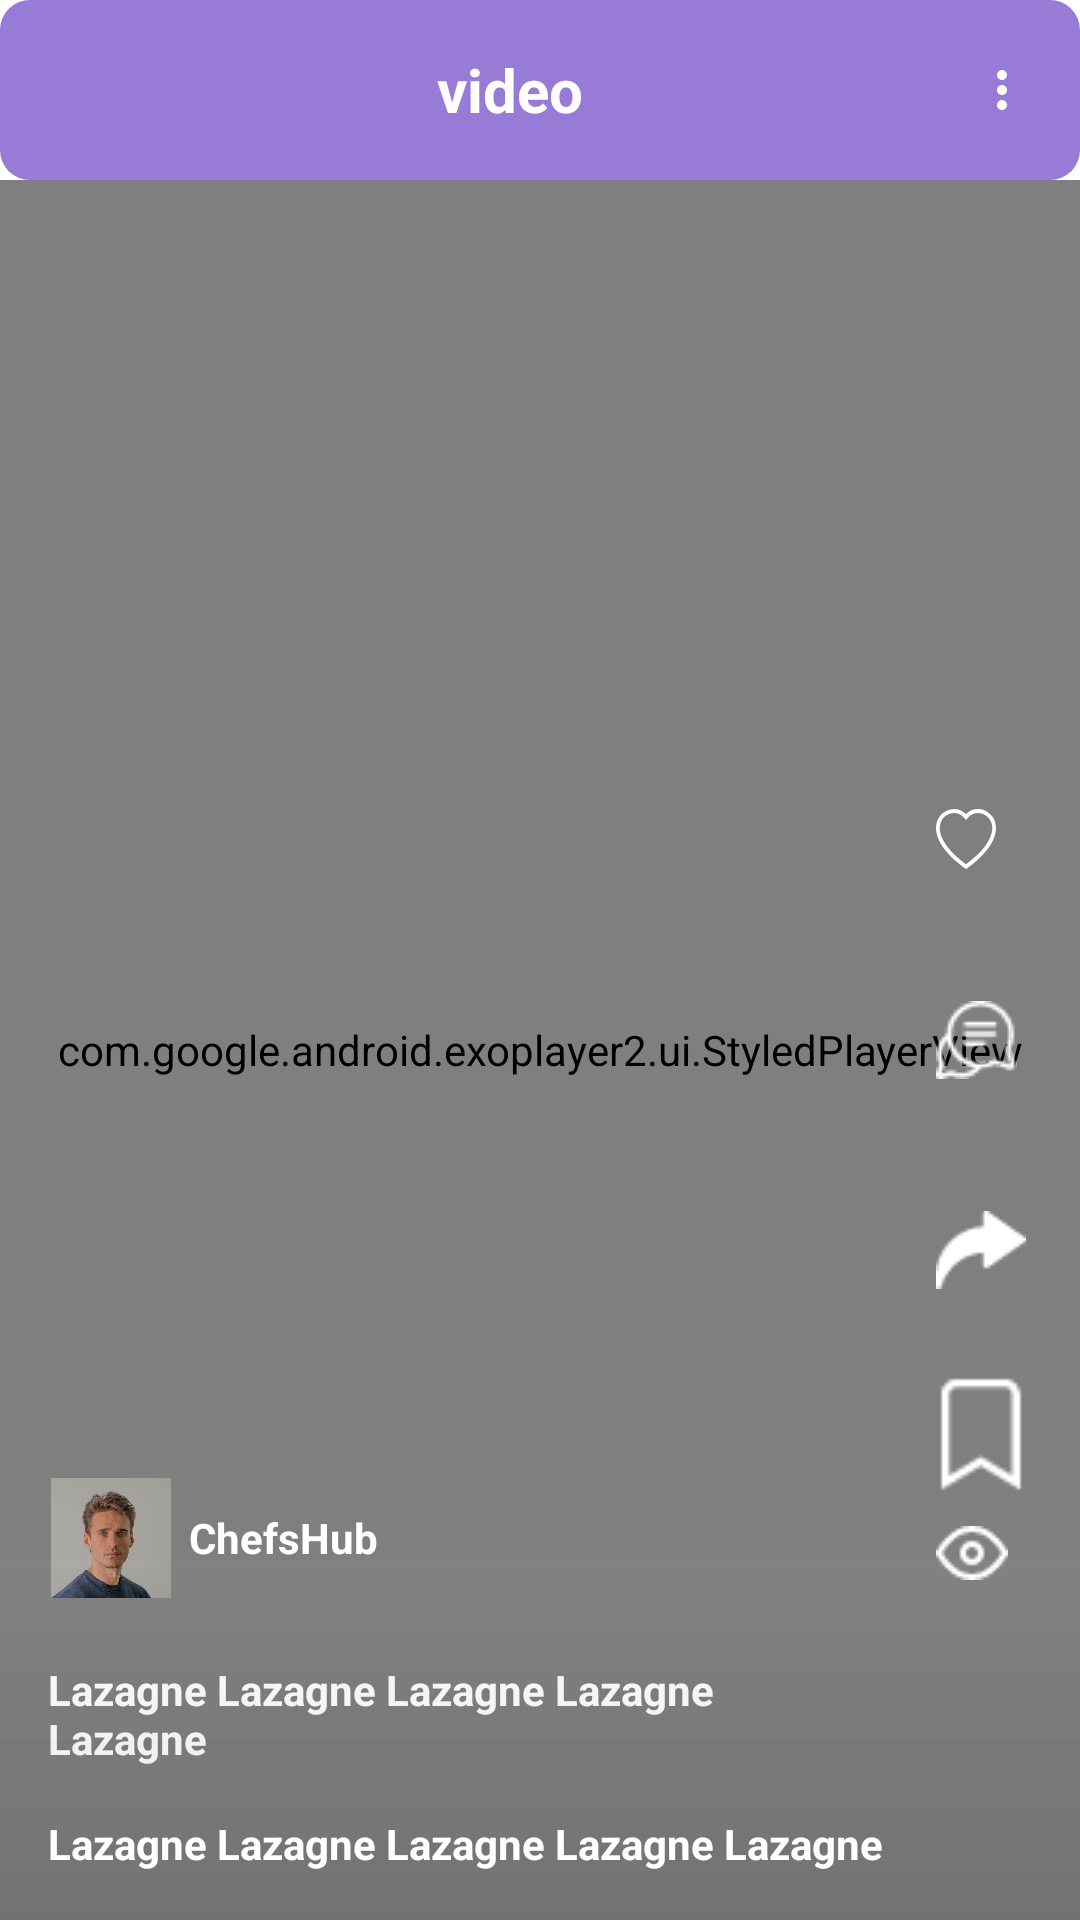

Layout XML and referenced resources for this Android screen:
<!-- AndroidManifest.xml: application theme Theme.ChefsHub -->
<!-- res/layout/fragment_video_single.xml -->
<?xml version="1.0" encoding="utf-8"?>
<LinearLayout xmlns:android="http://schemas.android.com/apk/res/android"
    xmlns:app="http://schemas.android.com/apk/res-auto"
    xmlns:tools="http://schemas.android.com/tools"
    android:layout_width="match_parent"
    android:background="@color/white"
    android:layout_height="match_parent"
    android:orientation="vertical"
    tools:context=".presentation.main.ui.singleVideo.SingleVideoLoadFragment">

    <com.google.android.material.appbar.AppBarLayout
        android:layout_width="match_parent"
        android:layout_height="wrap_content"
        android:background="@android:color/transparent"
        app:elevation="12dp">

        <androidx.appcompat.widget.Toolbar style="@style/Toolbar">

            <LinearLayout
                android:id="@+id/linearLayout"
                android:layout_width="match_parent"
                android:layout_height="wrap_content"
                android:gravity="center_vertical"
                android:orientation="horizontal"
                app:layout_constraintTop_toTopOf="parent">

                <ImageView
                    android:id="@+id/back"
                    android:layout_width="wrap_content"
                    android:layout_height="wrap_content"
                    android:padding="4dp"
                    android:src="@drawable/ic_baseline_arrow_back_24" />

                <TextView
                    android:layout_width="0dp"
                    android:layout_height="wrap_content"
                    android:layout_gravity="center_vertical"
                    android:layout_weight="1"
                    android:gravity="center"
                    android:text="video"
                    android:textColor="@color/white"
                    android:textSize="20sp"
                    android:textStyle="bold" />

                <ImageView
                    android:layout_width="wrap_content"
                    android:layout_height="wrap_content"
                    android:padding="4dp"
                    android:src="@drawable/ic_baseline_more_vert_24" />

            </LinearLayout>

        </androidx.appcompat.widget.Toolbar>
    </com.google.android.material.appbar.AppBarLayout>



    <androidx.constraintlayout.widget.ConstraintLayout
        android:layout_width="match_parent"
        android:layout_height="match_parent"
        android:background="@color/black">


        <ImageView
            android:id="@+id/idExoPlayerVIewPause"
            android:layout_width="match_parent"
            android:layout_height="match_parent"
            android:foregroundGravity="center"
            android:src="@drawable/ic_baseline_insert_emoticon_24"
            android:visibility="gone" />

        <com.google.android.exoplayer2.ui.StyledPlayerView
            android:id="@+id/idExoPlayerVIew"
            android:layout_width="match_parent"
            android:layout_height="match_parent"
            android:background="@color/black"
            app:resize_mode="fill"
            app:show_buffering="when_playing"
            app:show_shuffle_button="true"
            app:use_controller="false"
            tools:layout_editor_absoluteX="0dp"
            tools:layout_editor_absoluteY="0dp" />

        
        
        
        
        
        
        
        
        
        
        
        
        
        
        
        
        
        
        
        


        <LinearLayout
            android:id="@+id/linearUser"
            android:layout_width="wrap_content"
            android:layout_height="wrap_content"
            android:layout_marginStart="16dp"
            android:layout_marginBottom="20dp"
            android:orientation="horizontal"
            android:paddingEnd="6dp"
            app:layout_constraintBottom_toTopOf="@id/tvTitle"
            app:layout_constraintStart_toStartOf="parent">

            <com.google.android.material.imageview.ShapeableImageView
                android:id="@+id/ivUserImage"
                android:layout_width="42dp"
                android:layout_height="42dp"
                android:padding="1dp"
                android:src="@drawable/man_test"
                app:shapeAppearance="@style/circleImage"
                app:strokeColor="@null"
                app:strokeWidth="1dp" />


            <TextView
                android:id="@+id/tv_username"
                android:layout_width="wrap_content"
                android:layout_height="wrap_content"
                android:layout_gravity="center_vertical"
                android:layout_marginStart="5dp"
                android:layout_marginEnd="5dp"
                android:ellipsize="end"
                android:gravity="center"
                android:maxWidth="150dp"
                android:maxLength="15"
                android:maxLines="1"
                android:text="@string/app_name"
                android:textColor="@color/white"
                android:textStyle="bold" />













        </LinearLayout>

        <TextView
            android:id="@+id/tvTitle"
            android:layout_width="wrap_content"
            android:layout_height="wrap_content"
            android:layout_margin="16dp"
            android:alpha="10"
            android:maxWidth="250dp"
            android:maxHeight="100dp"
            android:text="Lazagne Lazagne Lazagne Lazagne Lazagne "
            android:textColor="@color/white"
            android:textSize="14sp"
            android:textStyle="bold"
            app:layout_constraintBottom_toTopOf="@id/tv_description"
            app:layout_constraintStart_toStartOf="parent"
            />

        <TextView
            android:id="@+id/tv_description"
            android:layout_width="wrap_content"
            android:layout_height="wrap_content"
            android:layout_margin="16dp"
            android:alpha="5"
            android:elevation="5dp"
            android:text="Lazagne Lazagne Lazagne Lazagne Lazagne"
            android:textColor="@color/white"
            android:textSize="14sp"
            android:textStyle="bold"
            app:layout_constraintBottom_toBottomOf="parent"
            app:layout_constraintStart_toStartOf="parent" />

        <com.google.android.material.imageview.ShapeableImageView
            android:id="@+id/ivLoggedInUserImage"
            android:layout_width="42dp"
            android:layout_height="42dp"
            android:layout_marginEnd="10dp"
            android:elevation="5dp"
            android:padding="1dp"
            android:visibility="gone"
            app:layout_constraintBottom_toBottomOf="parent"
            app:layout_constraintEnd_toEndOf="parent"
            app:shapeAppearance="@style/roundedImage"
            app:strokeColor="@color/white"
            app:strokeWidth="1dp" />


        <LinearLayout
            android:id="@+id/linearIcons"
            android:layout_width="wrap_content"
            android:layout_height="wrap_content"
            android:layout_marginEnd="8dp"
            android:alpha="5"
            android:elevation="5dp"
            android:orientation="vertical"
            android:visibility="visible"
            app:layout_constraintBottom_toTopOf="@id/tvTitle"
            app:layout_constraintEnd_toEndOf="parent">

            <TextView
                android:id="@+id/tvFav"
                android:layout_width="wrap_content"
                android:layout_height="wrap_content"
                android:layout_marginTop="20dp"
                android:drawablePadding="5dp"
                android:gravity="center"
                android:text=""
                android:textColor="@color/white"
                app:drawableTopCompat="@drawable/ic_heart" />

            <TextView
                android:id="@+id/tvComments"
                android:layout_width="wrap_content"
                android:layout_height="wrap_content"
                android:layout_marginTop="20dp"
                android:drawablePadding="5dp"
                android:gravity="center"
                android:text=""
                android:textColor="@color/white"
                app:drawableTopCompat="@drawable/comment" />

            <TextView
                android:id="@+id/tvMessage"
                android:layout_width="wrap_content"
                android:layout_height="wrap_content"
                android:layout_marginTop="20dp"
                android:drawablePadding="5dp"
                android:gravity="center"
                android:text=""
                android:textColor="@color/white"
                app:drawableTopCompat="@drawable/share" />

            <ImageView
                android:id="@+id/book_mark"
                android:layout_width="40dp"
                android:layout_height="40dp"
                android:layout_marginTop="5dp"
                android:paddingRight="10dp"
                android:src="@drawable/unsaved"
                android:text="15"
                android:textColor="@color/white"
                app:drawableTopCompat="@drawable/ic_bookmark" />

            <TextView
                android:id="@+id/view_count"
                android:layout_width="wrap_content"
                android:layout_height="wrap_content"
                android:layout_marginTop="10dp"
                android:layout_marginEnd="2dp"
                android:drawablePadding="8dp"
                android:gravity="center"
                android:text=""
                android:textColor="@color/white"
                app:drawableTopCompat="@drawable/views" />
            

        </LinearLayout>

        <View
            android:layout_width="match_parent"
            android:layout_height="120dp"
            android:background="@drawable/home_gradient"
            app:layout_constraintBottom_toBottomOf="parent" />

    </androidx.constraintlayout.widget.ConstraintLayout>


</LinearLayout>
<!-- resources referenced by this layout -->
<resources>
  <color name="black">#FF000000</color>
  <color name="transparent">#00000000</color>
  <color name="white">#FFFFFFFF</color>
  <!-- drawable home_gradient (drawable) -->
  <?xml version="1.0" encoding="utf-8"?>
  <shape xmlns:android="http://schemas.android.com/apk/res/android"
      android:shape="rectangle">
      <gradient
          android:angle="90"
          android:startColor="#1A000000"
          android:endColor="#05FFFFFF"
          android:type="linear"/>
  </shape>
  <!-- drawable ic_baseline_more_vert_24 (drawable) -->
  <vector xmlns:android="http://schemas.android.com/apk/res/android"
      android:width="20dp"
      android:height="20dp"
      android:tint="#FFFFFF"
      android:viewportWidth="24"
      android:viewportHeight="24">
      <path
          android:fillColor="@android:color/white"
          android:pathData="M12,8c1.1,0 2,-0.9 2,-2s-0.9,-2 -2,-2 -2,0.9 -2,2 0.9,2 2,2zM12,10c-1.1,0 -2,0.9 -2,2s0.9,2 2,2 2,-0.9 2,-2 -0.9,-2 -2,-2zM12,16c-1.1,0 -2,0.9 -2,2s0.9,2 2,2 2,-0.9 2,-2 -0.9,-2 -2,-2z" />
  </vector>
  <!-- drawable ic_bookmark (drawable) -->
  <vector xmlns:android="http://schemas.android.com/apk/res/android"
      android:width="40dp"
      android:height="40dp"
      android:viewportWidth="81.32"
      android:viewportHeight="72.28">
    <path
        android:pathData="m40.66,46.14l12.5,7.5v-30c0,-2.76 -2.24,-5 -5,-5 0,0 0,0 0,0h-15c-2.76,0 -5,2.24 -5,5h0v30l12.5,-7.5ZM30.66,49.23l10,-6 10,6v-25.59c0,-1.38 -1.12,-2.5 -2.5,-2.5 0,0 0,0 0,0h-15c-1.38,0 -2.5,1.12 -2.5,2.5h0v25.59Z"
        android:fillColor="#ffff"
        android:fillType="evenOdd"/>
  </vector>
  <!-- drawable ic_heart (drawable) -->
  <vector xmlns:android="http://schemas.android.com/apk/res/android"
      android:width="20dp"
      android:height="20dp"
      android:viewportWidth="27.686"
      android:viewportHeight="25.957">
    <path
        android:pathData="M13.844,4.755 L12.6,3.48C9.691,0.486 4.35,1.52 2.423,5.283c-0.905,1.77 -1.109,4.326 0.544,7.588 1.592,3.141 4.9,6.9 10.877,11 5.973,-4.1 9.284,-7.86 10.877,-11 1.653,-3.264 1.45,-5.818 0.544,-7.588C23.337,1.52 18,0.484 15.084,3.478ZM13.844,25.955c-26.533,-17.533 -8.169,-31.217 -0.3,-23.978 0.1,0.1 0.206,0.194 0.3,0.3q0.146,-0.153 0.3,-0.295C22.011,-5.264 40.376,8.422 13.844,25.956Z"
        android:fillColor="#fff"
        android:fillType="evenOdd"/>
  </vector>
  <string name="app_name">ChefsHub</string>
  <style name="Toolbar">
          <item name="elevation">12dp</item>
          <item name="contentInsetStart">12dp</item>
          <item name="contentInsetEnd">12dp</item>
          <item name="android:layout_height">60dp</item>
          <item name="android:layout_width">match_parent</item>
          <item name="android:background">@drawable/shape_round_10_bottom_white</item>
      </style>
  <style name="Theme.ChefsHub" parent="Theme.MaterialComponents.DayNight.NoActionBar">
          
          <item name="colorPrimary">@color/purple_500</item>
          <item name="colorPrimaryVariant">@color/purple_700</item>
          <item name="colorOnPrimary">@color/white</item>
          
          <item name="colorSecondary">@color/teal_200</item>
          <item name="colorSecondaryVariant">@color/teal_700</item>
          <item name="colorOnSecondary">@color/black</item>
          
          <item name="android:layoutDirection">ltr</item>
          <item name="android:statusBarColor" tools:targetApi="l">?attr/colorPrimaryVariant</item>
          
      </style>
  <!-- drawable shape_round_10_bottom_white (drawable) -->
  <?xml version="1.0" encoding="utf-8"?>
  <shape xmlns:android="http://schemas.android.com/apk/res/android">
      <corners
          android:radius="10dp" />
      <solid android:color="@color/purple_700" />
  </shape>
  <color name="purple_500">#02D2A0</color>
  <color name="purple_700">#987AD7</color>
  <color name="teal_200">#FF03DAC5</color>
  <color name="teal_700">#FF018786</color>
</resources>
